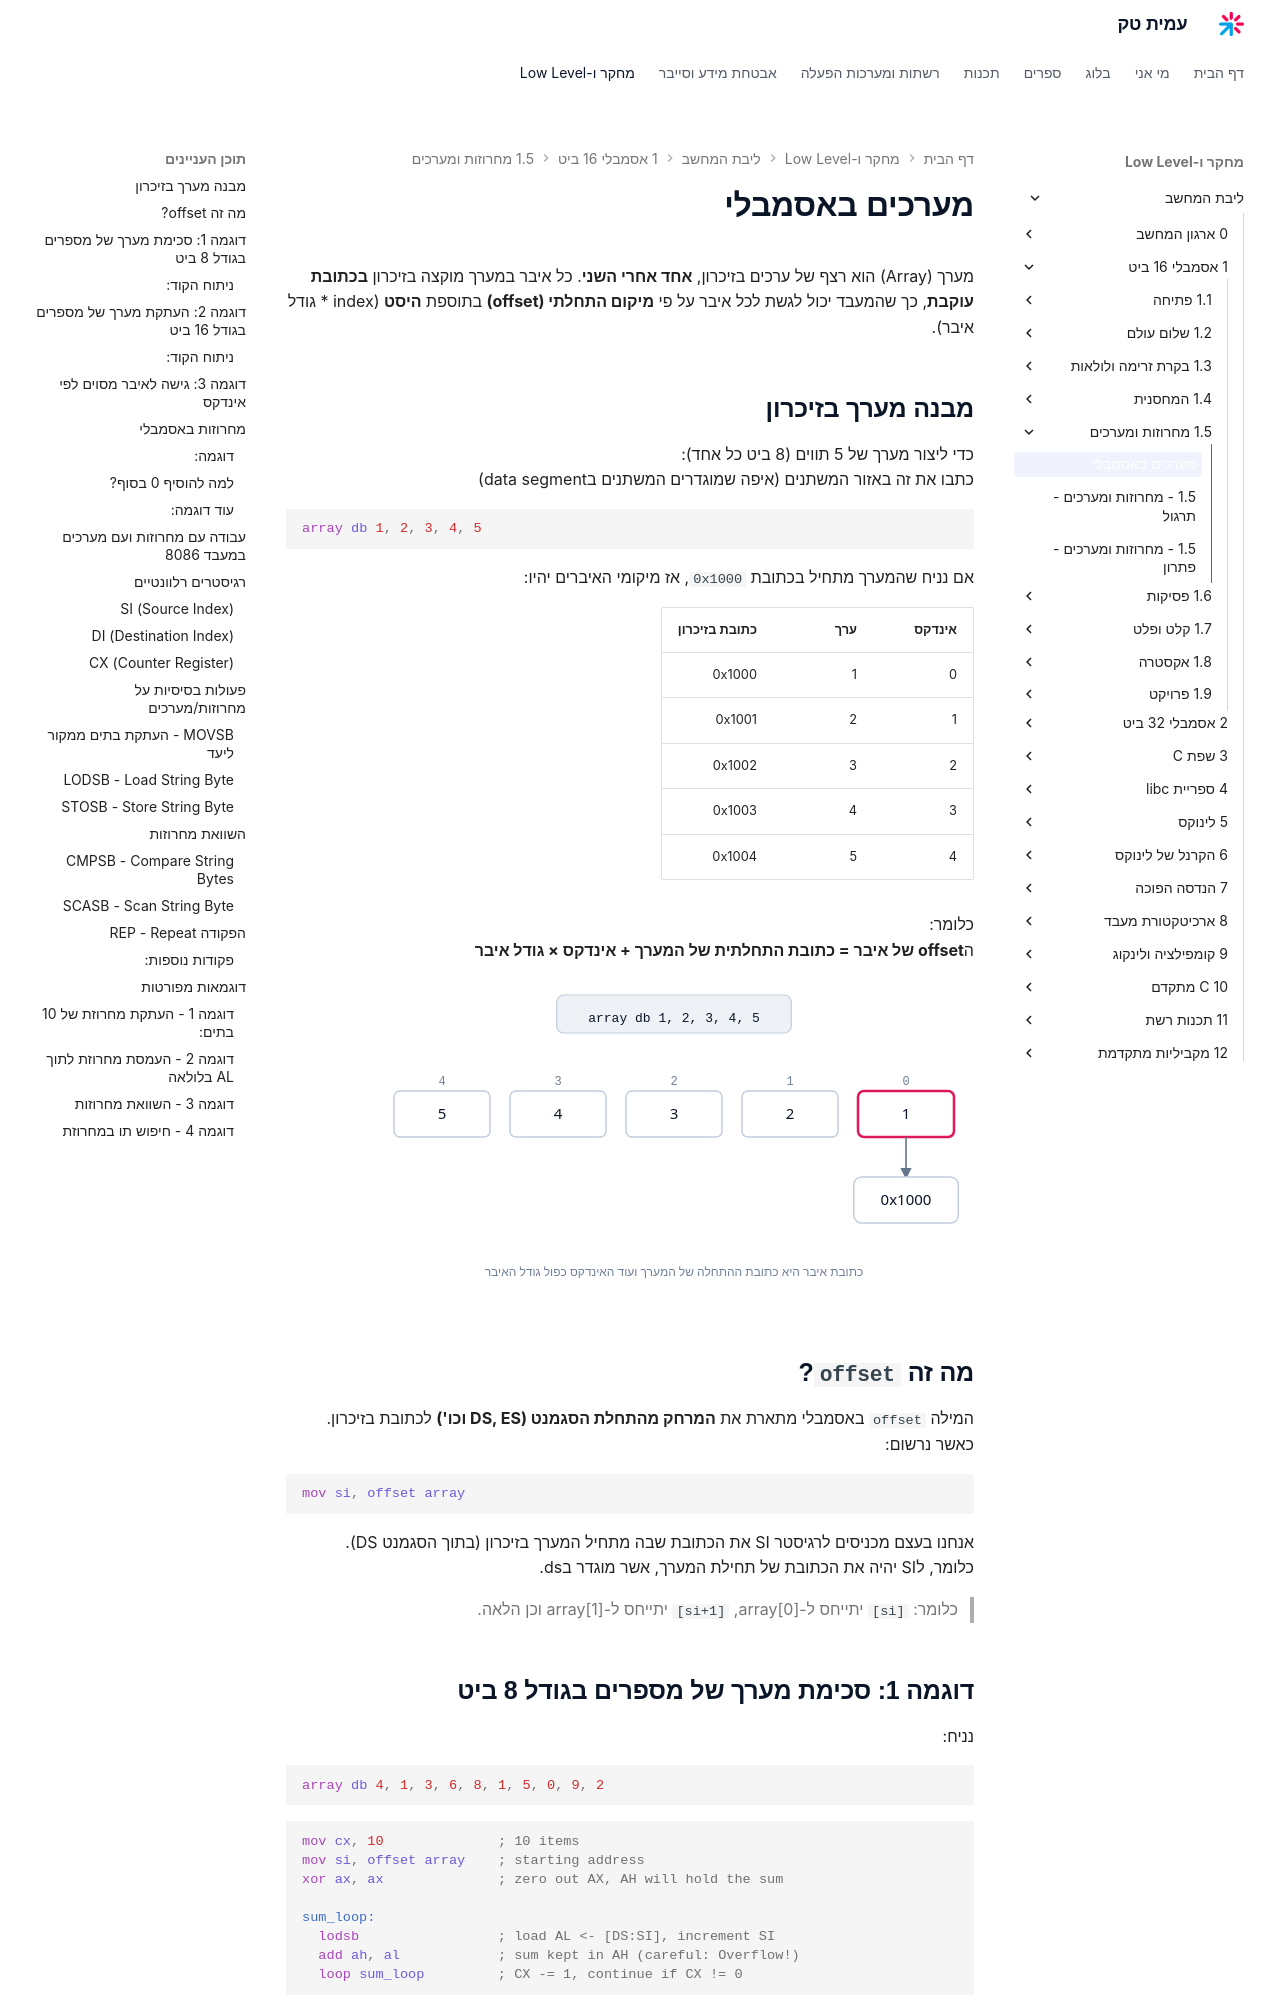

repository: AmitPinchasi/amittech · page: ליבת-המחשב/1 - אסמבלי 16 ביט/1.5 - מחרוזות ומערכים/1.5 - מחרוזות ומערכים - הרצאה/index.html · generator: mkdocs


# מערכים באסמבלי

מערך (Array) הוא רצף של ערכים בזיכרון, **אחד אחרי השני**. כל איבר במערך מוקצה בזיכרון **בכתובת עוקבת**, כך שהמעבד יכול לגשת לכל איבר על פי **מיקום התחלתי (offset)** בתוספת **היסט** (index * גודל איבר).

## מבנה מערך בזיכרון

כדי ליצור מערך של 5 תווים (8 ביט כל אחד):
כתבו את זה באזור המשתנים, (איפה שמוגדר המשתנים בdata segement)
```asm
array db 1, 2, 3, 4, 5
```

אם נניח שהמערך מתחיל בכתובת `0x1000`, אז מיקומי האיברים יהיו:

|אינדקס|ערך|כתובת בזיכרון|
|---|---|---|
|0|1|0x1000|
|1|2|0x1001|
|2|3|0x1002|
|3|4|0x1003|
|4|5|0x1004|

כלומר:  
ה**offset של איבר = כתובת התחלתית של המערך + אינדקס × גודל איבר**

---

## מה זה `offset`?

המילה `offset` באסמבלי מתארת את **המרחק מהתחלת הסגמנט (DS, ES וכו')** לכתובת בזיכרון.  
כאשר נרשום:

```asm
mov si, offset array
```

אנחנו בעצם מכניסים לרגיסטר SI את הכתובת שבה מתחיל המערך בזיכרון (בתוך הסגמנט DS).
כלומר, לSI יהיה את הכתובת של תחילת המערך, אשר מוגדר בds.
> כלומר: `[si]` יתייחס ל־array[0], `[si+1]` יתייחס ל־array[1] וכן הלאה.
